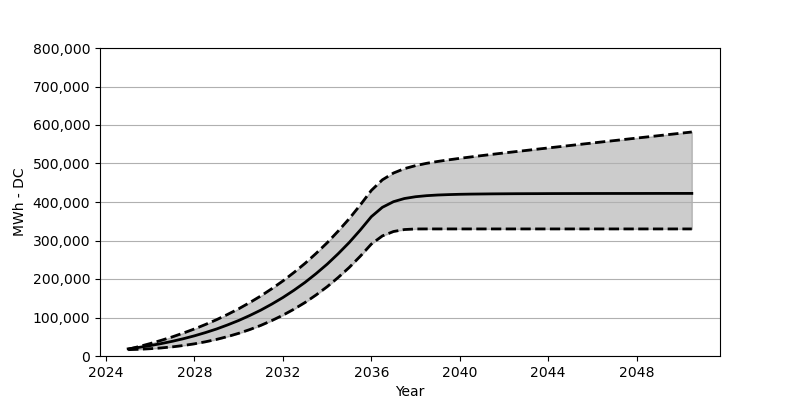

The data file committed next to this chart (first rows):
Date, Low, Base, High
2025-01, 16453, 18566, 17587
2025-07, 17453, 22473, 24648
2026-01, 18958, 27071, 32380
2026-07, 20978, 32266, 40720
2027-01, 23741, 38215, 49740
2027-07, 27246, 44864, 59636
2028-01, 31627, 52410, 70326
2028-07, 36926, 60842, 81903
2029-01, 43173, 70203, 94408
2029-07, 50461, 80707, 107995
2030-01, 58946, 92274, 122716
2030-07, 68574, 105057, 138684
2031-01, 79532, 119190, 155972
2031-07, 91975, 134756, 174713
2032-01, 105974, 151889, 194949
2032-07, 121561, 170662, 216896
2033-01, 139003, 191238, 240658
2033-07, 158425, 213804, 266327
2034-01, 179940, 238462, 294119
2034-07, 203753, 265420, 324221
2035-01, 230009, 294841, 356766
2035-07, 258956, 326901, 391970
2036-01, 290748, 361838, 430082
2036-07, 311881, 386146, 457565
2037-01, 323355, 400805, 475275
2037-07, 328479, 409062, 486698
2038-01, 329984, 413691, 494512
2038-07, 330066, 416423, 500460
2039-01, 330066, 418144, 505315
2039-07, 330066, 419196, 509490
2040-01, 330066, 420010, 513408
2040-07, 330066, 420515, 517016
2041-01, 330066, 420835, 520582
2041-07, 330066, 421154, 523995
2042-01, 330066, 421340, 527386
2042-07, 330066, 421536, 530644
2043-01, 330066, 421649, 533912
2043-07, 330066, 421721, 537180
2044-01, 330066, 421866, 540406
2044-07, 330066, 421938, 543623
2045-01, 330066, 422000, 546839
2045-07, 330066, 422051, 550055
2046-01, 330066, 422113, 553261
2046-07, 330066, 422144, 556457
2047-01, 330066, 422185, 559622
2047-07, 330066, 422185, 562797
2048-01, 330066, 422216, 566013
2048-07, 330066, 422268, 569168
2049-01, 330066, 422309, 572353
2049-07, 330066, 422330, 575518
2050-01, 330066, 422330, 578683
2050-07, 330066, 422340, 581868
